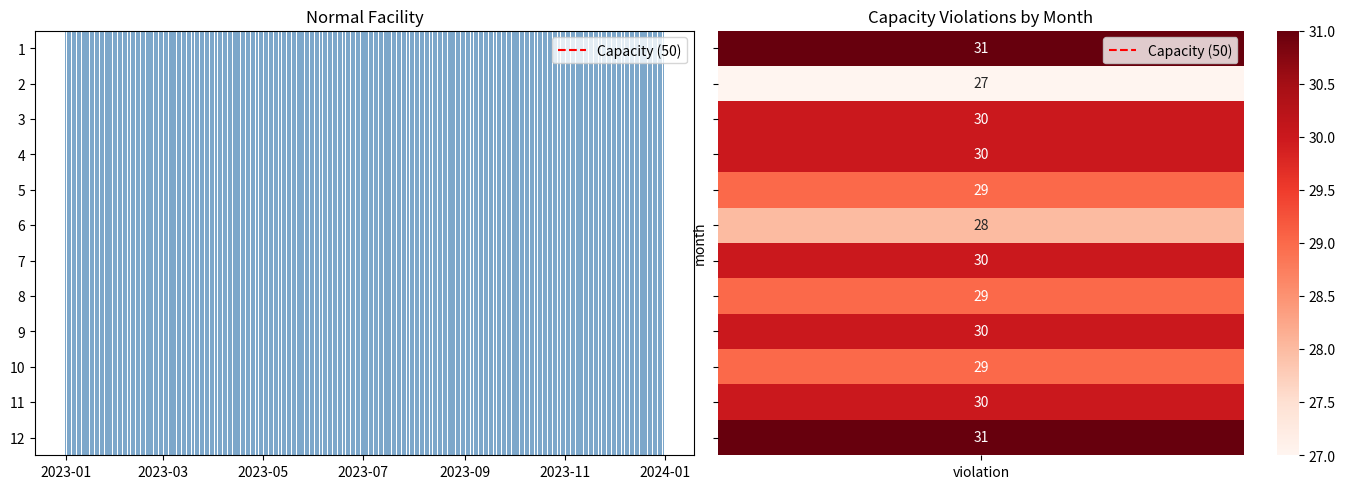

Here is the Python script that generated this plot:
import pandas as pd
import numpy as np
import matplotlib.pyplot as plt
import seaborn as sns

# Placeholder: simulate daily patient counts vs capacity
np.random.seed(42)
dates = pd.date_range('2023-01-01', '2023-12-31')
capacity = 50

# Normal facility
normal_counts = np.random.poisson(lam=40, size=len(dates))

# Suspicious facility (regularly exceeds capacity)
suspicious_counts = np.random.poisson(lam=65, size=len(dates))

fig, axes = plt.subplots(1, 2, figsize=(14, 5), sharey=True)

axes[0].bar(dates, normal_counts, color='steelblue', alpha=0.7)
axes[0].axhline(y=capacity, color='red', linestyle='--', label=f'Capacity ({capacity})')
axes[0].set_title('Normal Facility')
axes[0].legend()

axes[1].bar(dates, suspicious_counts, color='coral', alpha=0.7)
axes[1].axhline(y=capacity, color='red', linestyle='--', label=f'Capacity ({capacity})')
axes[1].set_title('Suspicious Facility (Queens Pattern)')
axes[1].legend()

plt.tight_layout()
plt.show()

violation_days = (suspicious_counts > capacity).sum()
print(f'Suspicious facility exceeded capacity on {violation_days}/{len(dates)} days '
      f'({violation_days/len(dates)*100:.1f}%)')

# Capacity violation severity heatmap (monthly)
monthly = pd.DataFrame({
    'date': dates,
    'count': suspicious_counts,
    'violation': suspicious_counts > capacity,
})
monthly['month'] = monthly['date'].dt.month
monthly['week'] = monthly['date'].dt.isocalendar().week.astype(int)

pivot = monthly.pivot_table(values='violation', index='month', aggfunc='sum')
sns.heatmap(pivot, annot=True, fmt='.0f', cmap='Reds')
plt.title('Capacity Violations by Month')
plt.show()